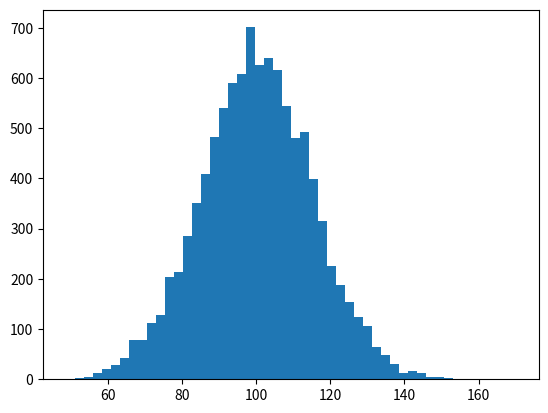

This figure's Python source: (Note: this script raises an exception after producing the figure.)
import numpy as np
import matplotlib.pyplot as plt

mu, sigma = 100, 15

data_set = mu + sigma * np.random.randn(10000)

n, bins, patches = plt.hist(data_set, 50, normed=1, facecolor='m', alpha=0.75)

plt.xlabel('Smarts')
plt.ylabel('Probability')
plt.title('Histogram of ID')
plt.text(60, 0.25, r'$\mu=100,\ \sigma=15$')
plt.axis([40, 160, 0, 0.03])
plt.grid(True)
plt.show()
